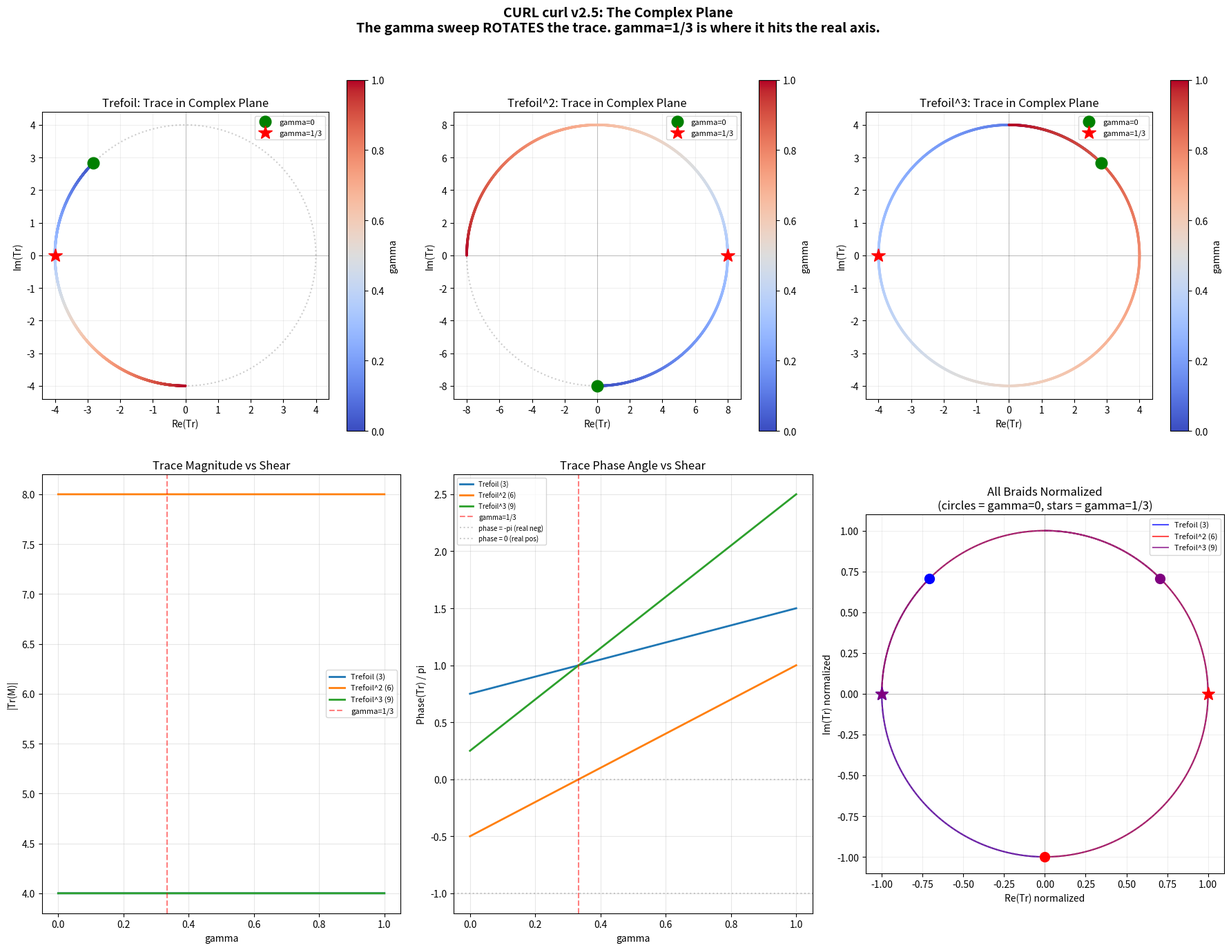

Generate this figure with matplotlib:
#!/usr/bin/env python3
"""
CURL curl Prototype v2.5 -- The Complex Plane
Constitutional Unitary Resonant Lattice (CURL)

The Scooby Snack: the gamma sweep doesn't degrade the invariant.
It ROTATES the trace through the complex plane.
gamma=1/3 is where the trace hits the real axis.

Investigations:
  1. |Tr| constancy across full gamma sweep (all braids)
  2. Complex plane trajectory of Tr(M) as gamma sweeps
  3. Phase angle of Tr vs gamma -- is the rotation linear?
  4. The definitive figure: trefoil trace spiral in C
"""

import numpy as np
import matplotlib.pyplot as plt

sigma_x = np.array([[0, 1], [1, 0]], dtype=complex)
sigma_y = np.array([[0, -1j], [1j, 0]], dtype=complex)
sigma_z = np.array([[1, 0], [0, -1]], dtype=complex)


def n_hat_p(p):
    ln_p = np.log(p)
    v = np.array([np.sin(ln_p), np.cos(ln_p), np.tanh(ln_p)], dtype=float)
    return v / np.linalg.norm(v)


def O_p(p, gamma=0.0):
    ln_p = np.log(p)
    theta = ln_p * (1 + gamma)
    nx, ny, nz = n_hat_p(p)
    n_dot_sigma = nx * sigma_x + ny * sigma_y + nz * sigma_z
    I2 = np.eye(2, dtype=complex)
    return np.cos(theta / 2) * I2 - 1j * np.sin(theta / 2) * n_dot_sigma


def R_matrix(p, q, gamma=0.0):
    Op = O_p(p, gamma)
    Oq = O_p(q, gamma)
    SWAP = np.array([[1, 0, 0, 0],
                     [0, 0, 1, 0],
                     [0, 1, 0, 0],
                     [0, 0, 0, 1]], dtype=complex)
    phase = np.exp(1j * np.pi / 4 * (1 + gamma))
    U = np.kron(Op, Oq)
    U_dag = U.conj().T
    return U @ (phase * SWAP) @ U_dag


def braid_matrix(crossings, gamma=0.0):
    dim = 8
    M = np.eye(dim, dtype=complex)
    for si, sj, p, q in crossings:
        R = R_matrix(p, q, gamma)
        if si == 0 and sj == 1:
            R_full = np.kron(R, np.eye(2, dtype=complex))
        elif si == 1 and sj == 2:
            R_full = np.kron(np.eye(2, dtype=complex), R)
        elif si == 0 and sj == 2:
            SWAP12 = np.kron(np.eye(2, dtype=complex),
                             np.array([[1,0,0,0],[0,0,1,0],[0,1,0,0],[0,0,0,1]], dtype=complex))
            R_on_01 = np.kron(R, np.eye(2, dtype=complex))
            R_full = SWAP12 @ R_on_01 @ SWAP12
        else:
            continue
        M = R_full @ M
    return M


def complex_trace(crossings, gamma=0.0):
    """Return full complex trace (unnormalized)."""
    return np.trace(braid_matrix(crossings, gamma))


TREFOIL = [(0, 1, 2, 3), (1, 2, 3, 5), (0, 1, 2, 3)]
DBL_TREFOIL = TREFOIL + TREFOIL
TRIPLE_TREFOIL = TREFOIL + TREFOIL + TREFOIL


def main():
    print("=" * 70)
    print("CURL curl v2.5 -- The Complex Plane")
    print("=" * 70)

    gamma_vals = np.linspace(0, 1.0, 2000)

    braids = {
        'Trefoil (3)': TREFOIL,
        'Trefoil^2 (6)': DBL_TREFOIL,
        'Trefoil^3 (9)': TRIPLE_TREFOIL,
    }

    all_traces = {}
    for name, braid in braids.items():
        traces = np.array([complex_trace(braid, g) for g in gamma_vals])
        all_traces[name] = traces

    # === 1. Magnitude constancy ===
    print("\n--- 1. Trace Magnitude Constancy ---")
    print(f"{'Braid':<20} {'|Tr| min':<14} {'|Tr| max':<14} {'|Tr| mean':<14} {'Variation':<14}")
    print("-" * 70)
    for name, traces in all_traces.items():
        mags = np.abs(traces)
        variation = (np.max(mags) - np.min(mags)) / np.mean(mags)
        print(f"{name:<20} {np.min(mags):<14.8f} {np.max(mags):<14.8f} "
              f"{np.mean(mags):<14.8f} {variation:<14.2e}")

    # === 2. Phase angle analysis ===
    print("\n--- 2. Phase Angle of Tr(M) ---")
    for name, traces in all_traces.items():
        phases = np.angle(traces)
        print(f"\n  {name}:")
        # Key gamma points
        for g_target, g_label in [(0, "0"), (1/3, "1/3"), (2/3, "2/3"), (1.0, "1")]:
            idx = np.argmin(np.abs(gamma_vals - g_target))
            tr = traces[idx]
            ph = np.angle(tr)
            print(f"    gamma={g_label:<6} Tr = {tr.real:+.4f}{tr.imag:+.4f}j  "
                  f"|Tr|={abs(tr):.4f}  phase={ph:.6f} = {ph/np.pi:.6f}*pi")
            # Check if phase is a nice fraction of pi
            for num, den in [(0,1),(1,6),(1,4),(1,3),(1,2),(2,3),(3,4),(5,6),
                             (1,1),(-1,6),(-1,4),(-1,3),(-1,2),(-2,3),(-3,4),(-5,6),(-1,1)]:
                if abs(ph/np.pi - num/den) < 0.005:
                    print(f"             -> phase = {num}/{den} * pi")

    # === 3. Is the rotation linear in gamma? ===
    print("\n--- 3. Phase Rotation Rate ---")
    for name, traces in all_traces.items():
        phases = np.unwrap(np.angle(traces))
        # Linear fit
        coeffs = np.polyfit(gamma_vals, phases, 1)
        residuals = phases - np.polyval(coeffs, gamma_vals)
        max_residual = np.max(np.abs(residuals))
        print(f"\n  {name}:")
        print(f"    Linear fit: phase = {coeffs[0]:.6f}*gamma + {coeffs[1]:.6f}")
        print(f"    Slope = {coeffs[0]:.6f} = {coeffs[0]/np.pi:.6f}*pi")
        print(f"    Max residual from linear: {max_residual:.6f} rad = {max_residual/np.pi:.6f}*pi")
        if max_residual < 0.1:
            print(f"    VERDICT: Rotation is LINEAR in gamma")
        else:
            print(f"    VERDICT: Rotation is NONLINEAR")
            # Try quadratic
            coeffs2 = np.polyfit(gamma_vals, phases, 2)
            residuals2 = phases - np.polyval(coeffs2, gamma_vals)
            max_res2 = np.max(np.abs(residuals2))
            print(f"    Quadratic fit residual: {max_res2:.6f}")
            print(f"    Quadratic coeffs: {coeffs2[0]:.4f}*g^2 + {coeffs2[1]:.4f}*g + {coeffs2[2]:.4f}")

    # === 4. Where does each braid cross the real axis? ===
    print("\n--- 4. Real Axis Crossings (Im(Tr) = 0) ---")
    for name, traces in all_traces.items():
        imag = traces.imag
        # Find zero crossings
        crossings_idx = []
        for i in range(len(imag) - 1):
            if imag[i] * imag[i+1] < 0:
                # Linear interpolation
                g_cross = gamma_vals[i] - imag[i] * (gamma_vals[i+1] - gamma_vals[i]) / (imag[i+1] - imag[i])
                tr_at_cross = traces[i].real  # approximately
                crossings_idx.append((g_cross, tr_at_cross))

        print(f"\n  {name}:")
        for g_cross, re_at_cross in crossings_idx:
            print(f"    Im(Tr)=0 at gamma = {g_cross:.6f}, Re(Tr) = {re_at_cross:.4f}")
            # Check if gamma is algebraic
            for num, den, label in [(1,3,"1/3"), (2,3,"2/3"), (1,2,"1/2"),
                                     (1,1,"1"), (3,5,"3/5"), (1,6,"1/6")]:
                if abs(g_cross - num/den) < 0.005:
                    print(f"      -> gamma = {label}")

    # === DEFINITIVE FIGURE ===
    fig = plt.figure(figsize=(18, 14))

    # Layout: 2x3 grid
    # Top row: complex plane trajectories for each braid
    # Bottom row: magnitude, phase angle, and the combined view

    # Top-left: Trefoil in complex plane
    ax = fig.add_subplot(2, 3, 1)
    tr = all_traces['Trefoil (3)']
    re, im = tr.real, tr.imag
    scatter = ax.scatter(re, im, c=gamma_vals, cmap='coolwarm', s=3, zorder=3)
    # Mark key points
    idx_0 = 0
    idx_third = np.argmin(np.abs(gamma_vals - 1/3))
    ax.plot(re[idx_0], im[idx_0], 'go', markersize=12, label='gamma=0', zorder=5)
    ax.plot(re[idx_third], im[idx_third], 'r*', markersize=15, label='gamma=1/3', zorder=5)
    # Draw circle of constant |Tr|
    theta_circle = np.linspace(0, 2*np.pi, 200)
    r_circle = np.abs(tr[0])
    ax.plot(r_circle * np.cos(theta_circle), r_circle * np.sin(theta_circle),
            'gray', linestyle=':', alpha=0.4)
    ax.axhline(y=0, color='black', linewidth=0.5, alpha=0.3)
    ax.axvline(x=0, color='black', linewidth=0.5, alpha=0.3)
    ax.set_xlabel('Re(Tr)')
    ax.set_ylabel('Im(Tr)')
    ax.set_title('Trefoil: Trace in Complex Plane')
    ax.legend(fontsize=8)
    ax.set_aspect('equal')
    ax.grid(True, alpha=0.2)
    plt.colorbar(scatter, ax=ax, label='gamma', shrink=0.8)

    # Top-center: Double-trefoil in complex plane
    ax = fig.add_subplot(2, 3, 2)
    tr = all_traces['Trefoil^2 (6)']
    re, im = tr.real, tr.imag
    scatter = ax.scatter(re, im, c=gamma_vals, cmap='coolwarm', s=3, zorder=3)
    ax.plot(re[idx_0], im[idx_0], 'go', markersize=12, label='gamma=0', zorder=5)
    ax.plot(re[idx_third], im[idx_third], 'r*', markersize=15, label='gamma=1/3', zorder=5)
    r_circle = np.abs(tr[0])
    ax.plot(r_circle * np.cos(theta_circle), r_circle * np.sin(theta_circle),
            'gray', linestyle=':', alpha=0.4)
    ax.axhline(y=0, color='black', linewidth=0.5, alpha=0.3)
    ax.axvline(x=0, color='black', linewidth=0.5, alpha=0.3)
    ax.set_xlabel('Re(Tr)')
    ax.set_ylabel('Im(Tr)')
    ax.set_title('Trefoil^2: Trace in Complex Plane')
    ax.legend(fontsize=8)
    ax.set_aspect('equal')
    ax.grid(True, alpha=0.2)
    plt.colorbar(scatter, ax=ax, label='gamma', shrink=0.8)

    # Top-right: Triple-trefoil in complex plane
    ax = fig.add_subplot(2, 3, 3)
    tr = all_traces['Trefoil^3 (9)']
    re, im = tr.real, tr.imag
    scatter = ax.scatter(re, im, c=gamma_vals, cmap='coolwarm', s=3, zorder=3)
    ax.plot(re[idx_0], im[idx_0], 'go', markersize=12, label='gamma=0', zorder=5)
    ax.plot(re[idx_third], im[idx_third], 'r*', markersize=15, label='gamma=1/3', zorder=5)
    r_circle = np.abs(tr[0])
    ax.plot(r_circle * np.cos(theta_circle), r_circle * np.sin(theta_circle),
            'gray', linestyle=':', alpha=0.4)
    ax.axhline(y=0, color='black', linewidth=0.5, alpha=0.3)
    ax.axvline(x=0, color='black', linewidth=0.5, alpha=0.3)
    ax.set_xlabel('Re(Tr)')
    ax.set_ylabel('Im(Tr)')
    ax.set_title('Trefoil^3: Trace in Complex Plane')
    ax.legend(fontsize=8)
    ax.set_aspect('equal')
    ax.grid(True, alpha=0.2)
    plt.colorbar(scatter, ax=ax, label='gamma', shrink=0.8)

    # Bottom-left: |Tr| vs gamma for all braids
    ax = fig.add_subplot(2, 3, 4)
    for name, traces in all_traces.items():
        ax.plot(gamma_vals, np.abs(traces), linewidth=2, label=name)
    ax.axvline(x=1/3, color='red', linestyle='--', alpha=0.5, label='gamma=1/3')
    ax.set_xlabel('gamma')
    ax.set_ylabel('|Tr(M)|')
    ax.set_title('Trace Magnitude vs Shear')
    ax.legend(fontsize=8)
    ax.grid(True, alpha=0.3)

    # Bottom-center: Phase angle vs gamma
    ax = fig.add_subplot(2, 3, 5)
    for name, traces in all_traces.items():
        phases = np.unwrap(np.angle(traces))
        ax.plot(gamma_vals, phases / np.pi, linewidth=2, label=name)
    ax.axvline(x=1/3, color='red', linestyle='--', alpha=0.5, label='gamma=1/3')
    ax.axhline(y=-1, color='gray', linestyle=':', alpha=0.4, label='phase = -pi (real neg)')
    ax.axhline(y=0, color='gray', linestyle=':', alpha=0.4, label='phase = 0 (real pos)')
    ax.set_xlabel('gamma')
    ax.set_ylabel('Phase(Tr) / pi')
    ax.set_title('Trace Phase Angle vs Shear')
    ax.legend(fontsize=7)
    ax.grid(True, alpha=0.3)

    # Bottom-right: All three braids overlaid in complex plane
    ax = fig.add_subplot(2, 3, 6)
    colors_map = {'Trefoil (3)': 'blue', 'Trefoil^2 (6)': 'red', 'Trefoil^3 (9)': 'purple'}
    for name, traces in all_traces.items():
        # Normalize to unit circle for comparison
        normalized = traces / np.abs(traces[0])
        re, im = normalized.real, normalized.imag
        ax.plot(re, im, color=colors_map[name], linewidth=1.5, label=name, alpha=0.7)
        ax.plot(re[idx_0], im[idx_0], 'o', color=colors_map[name], markersize=10, zorder=5)
        ax.plot(re[idx_third], im[idx_third], '*', color=colors_map[name], markersize=14, zorder=5)
    # Unit circle
    ax.plot(np.cos(theta_circle), np.sin(theta_circle), 'gray', linestyle=':', alpha=0.4)
    ax.axhline(y=0, color='black', linewidth=0.5, alpha=0.3)
    ax.axvline(x=0, color='black', linewidth=0.5, alpha=0.3)
    ax.set_xlabel('Re(Tr) normalized')
    ax.set_ylabel('Im(Tr) normalized')
    ax.set_title('All Braids Normalized\n(circles = gamma=0, stars = gamma=1/3)')
    ax.legend(fontsize=8)
    ax.set_aspect('equal')
    ax.grid(True, alpha=0.2)

    plt.suptitle('CURL curl v2.5: The Complex Plane\n'
                 'The gamma sweep ROTATES the trace. gamma=1/3 is where it hits the real axis.',
                 fontsize=14, fontweight='bold')
    plt.tight_layout()
    plt.savefig('curl_curl_v2_5_output.png', dpi=150, bbox_inches='tight')
    print(f"\nPlot saved to: curl_curl_v2_5_output.png")
    plt.show()


if __name__ == "__main__":
    main()
